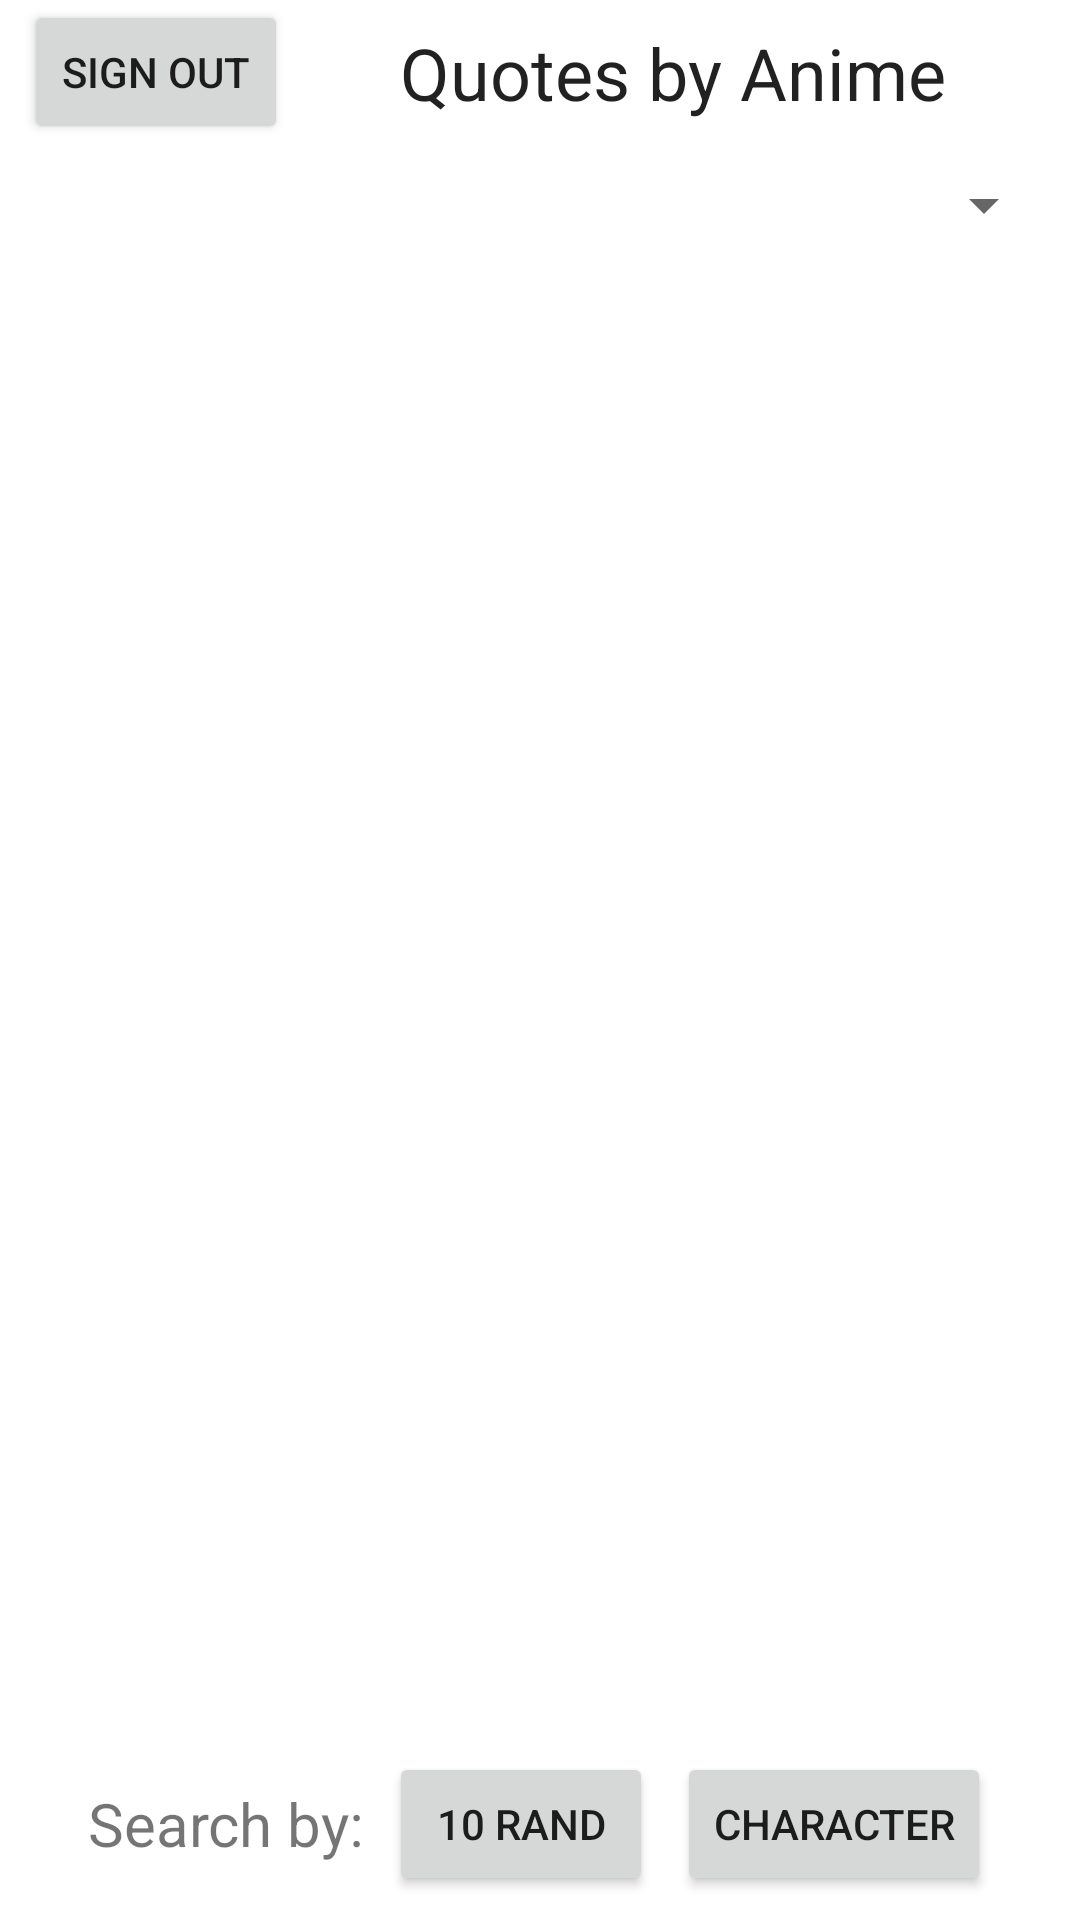

Layout XML and referenced resources for this Android screen:
<!-- AndroidManifest.xml: application theme Theme.CST438_Project1 -->
<!-- res/layout/activity_quote_feed_by_anime.xml -->
<?xml version="1.0" encoding="utf-8"?>
<androidx.coordinatorlayout.widget.CoordinatorLayout
    xmlns:android="http://schemas.android.com/apk/res/android"
    xmlns:tools="http://schemas.android.com/tools"
    android:layout_width="match_parent"
    android:layout_height="match_parent"
    tools:context=".MainActivity">

    <RelativeLayout
        android:layout_width="match_parent"
        android:layout_height="match_parent"
        android:layout_above="@id/quoteFeedByAnime_searchByBar">

        <Button
            android:id="@+id/quoteFeedByAnime_button_btnSignOut"
            android:layout_width="wrap_content"
            android:layout_height="wrap_content"
            android:text="Sign out"
            android:layout_alignParentStart="true"
            android:padding="8dp"
            android:layout_marginStart="8dp"/>

        <TextView
            android:id="@+id/quoteFeedByAnime_textView_title"
            android:layout_width="match_parent"
            android:layout_height="wrap_content"
            android:text="@string/quoteFeedByAnime_textView_title"
            android:textAppearance="@style/TextAppearance.AppCompat.Headline"
            android:textAlignment="center"
            android:padding="8dp"
            android:layout_toEndOf="@id/quoteFeedByAnime_button_btnSignOut"
            android:layout_marginEnd="8dp"/>

        <Spinner
            android:id="@+id/quoteFeedByAnime_spinner"
            style="@style/Widget.AppCompat.Spinner.DropDown"
            android:layout_width="match_parent"
            android:layout_height="wrap_content"
            android:layout_below="@+id/quoteFeedByAnime_textView_title"
            android:layout_margin="8dp"/>

        <androidx.recyclerview.widget.RecyclerView
            android:id="@+id/quoteFeedByAnime_recyclerView"
            android:layout_width="match_parent"
            android:layout_height="wrap_content"
            android:layout_below="@id/quoteFeedByAnime_spinner"
            android:layout_above="@id/quoteFeedByAnime_searchByBar"
            tools:listitem="@layout/item"/>

        <LinearLayout
            android:id="@+id/quoteFeedByAnime_searchByBar"
            android:layout_width="match_parent"
            android:layout_height="wrap_content"
            android:layout_margin="8dp"
            android:layout_alignParentBottom="true"
            android:layout_centerHorizontal="true"
            android:orientation="horizontal"
            android:gravity="center">

            <TextView
                android:layout_width="wrap_content"
                android:layout_height="wrap_content"
                android:text="@string/quoteFeed_textView_Searchby_prompt"
                android:textSize="20sp"
                android:layout_marginRight="8dp"/>

            <Button
                android:id="@+id/quoteFeedByAnime_button_10random"
                android:layout_width="wrap_content"
                android:layout_height="wrap_content"
                android:text="@string/quoteFeedByAnime_button_10random"
                android:layout_marginRight="8dp"/>

            <Button
                android:id="@+id/quoteFeedByAnime_button_searchByCharacter"
                android:layout_width="wrap_content"
                android:layout_height="wrap_content"
                android:text="@string/quoteFeed_button_byCharacter"/>
        </LinearLayout>
    </RelativeLayout>
</androidx.coordinatorlayout.widget.CoordinatorLayout>
<!-- res/layout/item.xml (included above) -->
<?xml version="1.0" encoding="utf-8"?>
<androidx.cardview.widget.CardView xmlns:android="http://schemas.android.com/apk/res/android"
    android:layout_width="match_parent"
    android:layout_height="wrap_content"
    android:layout_marginEnd="8dp"
    android:layout_marginStart="8dp"
    android:layout_marginTop="8dp" >

    <RelativeLayout
        android:layout_width="wrap_content"
        android:layout_height="wrap_content"
        android:padding="8dp">

        <Button
            android:id="@+id/item_button"
            android:layout_width="wrap_content"
            android:layout_height="wrap_content"
            android:layout_alignParentEnd="true"
            android:text="@string/item_button_text"
            android:onClick="favoriteQuote"/>

        <TextView
            android:id="@+id/item_character"
            android:layout_width="match_parent"
            android:layout_height="wrap_content"
            android:layout_toStartOf="@id/item_button"
            android:ellipsize="end"
            android:maxLines="1"
            android:text="@string/item_textView_authorPlaceHolder"
            android:textAppearance="@style/TextAppearance.AppCompat.Title" />

        <TextView
            android:id="@+id/item_anime"
            android:layout_width="match_parent"
            android:layout_height="wrap_content"
            android:layout_below="@id/item_character"
            android:layout_toStartOf="@id/item_button"
            android:ellipsize="end"
            android:maxLines="1"
            android:text="@string/item_textView_titlePlaceHolder"
            android:textAppearance="@style/TextAppearance.AppCompat.Body1" />

        <TextView
            android:id="@+id/item_quote"
            android:layout_width="match_parent"
            android:layout_height="wrap_content"
            android:layout_below="@id/item_anime"
            android:text="@string/item_textView_quotePlaceHolder"
            android:textAppearance="@style/TextAppearance.AppCompat.Body2" />
    </RelativeLayout>
</androidx.cardview.widget.CardView>
<!-- resources referenced by this layout -->
<resources>
  <string name="item_button_text">star</string>
  <string name="item_textView_authorPlaceHolder">Author of Item</string>
  <string name="item_textView_quotePlaceHolder">Quote</string>
  <string name="item_textView_titlePlaceHolder">Title of Item</string>
  <string name="quoteFeedByAnime_button_10random">10 Rand</string>
  <string name="quoteFeedByAnime_textView_title">Quotes by Anime</string>
  <string name="quoteFeed_button_byCharacter">Character</string>
  <string name="quoteFeed_textView_Searchby_prompt">Search by: </string>
  <style name="Theme.CST438_Project1" parent="Theme.MaterialComponents.DayNight.DarkActionBar">
          
          <item name="colorPrimary">@color/purple_500</item>
          <item name="colorPrimaryVariant">@color/purple_700</item>
          <item name="colorOnPrimary">@color/white</item>
          
          <item name="colorSecondary">@color/teal_200</item>
          <item name="colorSecondaryVariant">@color/teal_700</item>
          <item name="colorOnSecondary">@color/black</item>
          
          <item name="android:statusBarColor" tools:targetApi="l">?attr/colorPrimaryVariant</item>
          
      </style>
  <!-- not gathered from this repository: default colours our renderer supplied (Android Studio template values) -->
  <color name="purple_500">#FF6200EE</color>
  <color name="purple_700">#FF3700B3</color>
  <color name="teal_200">#FF03DAC5</color>
  <color name="teal_700">#FF018786</color>
  <color name="black">#FF000000</color>
  <color name="white">#FFFFFFFF</color>
</resources>
